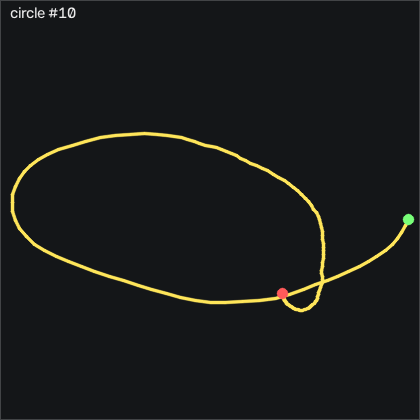

The data file committed next to this chart (first rows):
t_s, ax, ay, az, gx, gy, gz, seq
0.00000, -0.657, 0.373, 0.175, -52.49, 141.4, -100.6, 34004
0.01000, -0.755, 0.397, 0.223, -70.78, 136, -97.18, 34005
0.02000, -0.822, 0.457, 0.261, -89.62, 129.8, -89.95, 34006
0.03000, -0.885, 0.533, 0.32, -110.3, 123.5, -74.65, 34007
0.04000, -0.983, 0.625, 0.398, -133.3, 117.7, -48.03, 34008
0.05100, -0.967, 0.507, 0.464, -161.7, 111.5, -17.79, 34009
0.06000, -0.925, 0.352, 0.45, -183.3, 107.3, -1.296, 34010
0.07000, -0.849, 0.216, 0.353, -199.9, 101.2, 14.89, 34011
0.08000, -0.77, 0.213, 0.266, -209.6, 96.5, 40.93, 34012
0.09100, -0.775, 0.332, 0.231, -215.8, 94.64, 66.45, 34013
0.1, -0.813, 0.52, 0.274, -224.9, 92.81, 93.64, 34014
0.11, -1.006, 0.635, 0.332, -238.9, 94.52, 109.8, 34015
0.12, -1.18, 0.623, 0.352, -257.9, 95.28, 103.6, 34016
0.13, -1.384, 0.393, 0.254, -276.9, 91.32, 83.46, 34017
0.14, -1.908, 0.391, 0.04700, -292.7, 82.05, 57.33, 34018
0.15, -1.895, -0.09900, -0.107, -327, 52.17, 12.39, 34019
0.16, -1.567, -0.878, -0.09500, -349.3, 25.47, -10.2, 34020
0.17, -1.825, -1.339, -0.00100, -338.6, 15.1, 18.25, 34021
0.18, -1.945, -1.602, 0.08900, -318.5, -6.729, 49.62, 34022
0.19, -1.899, -1.587, 0.133, -302.9, -38.22, 66.02, 34023
0.2, -1.85, -1.5, 0.09600, -294.3, -60.84, 89.47, 34024
0.21, -1.795, -1.425, 0.01200, -290.5, -72.98, 112, 34025
0.221, -1.707, -1.37, -0.06900, -290.2, -82.06, 138.5, 34026
0.23, -1.656, -1.222, -0.159, -291.1, -88.92, 165.8, 34027
0.24, -1.715, -1.186, -0.207, -293.8, -92.55, 185.1, 34028
0.25, -1.73, -1.07, -0.297, -292.9, -95.26, 188.2, 34029
0.261, -1.698, -0.935, -0.425, -289.2, -97.76, 174.4, 34030
0.27, -1.699, -0.801, -0.556, -282.1, -99.35, 152.5, 34031
0.28, -1.8, -0.701, -0.689, -270.2, -100.6, 124.1, 34032
0.29, -1.846, -0.692, -0.822, -253.8, -107, 78.46, 34033
0.3, -1.868, -0.808, -0.98, -232.5, -116.5, 16.97, 34034
0.31, -1.774, -1.027, -1.124, -204.8, -133, -48.4, 34035
0.32, -1.583, -1.233, -1.245, -171.2, -150.5, -108, 34036
0.33, -1.418, -1.486, -1.315, -134.3, -164.9, -164.5, 34037
0.34, -1.184, -1.58, -1.282, -92.91, -176.1, -224, 34038
0.35, -0.851, -1.526, -1.184, -50.69, -182, -269.7, 34039
0.36, -0.756, -1.538, -1.101, -14.41, -178.6, -291.5, 34040
0.37, -0.706, -1.593, -1.022, 17.57, -171, -299.3, 34041
0.38, -0.64, -1.603, -0.974, 49.01, -162.2, -305.4, 34042
0.391, -0.58, -1.579, -0.96, 77.82, -152.5, -301, 34043
0.4, -0.539, -1.589, -0.948, 103.7, -141.6, -283.4, 34044
0.41, -0.545, -1.649, -0.94, 128.9, -130.4, -263.6, 34045
0.42, -0.593, -1.776, -0.945, 158.1, -119.4, -256.6, 34046
0.43, -0.577, -1.927, -0.921, 193.8, -110, -262.7, 34047
0.44, -0.52, -2.035, -0.875, 233.7, -100.7, -265.2, 34048
0.45, -0.379, -1.868, -0.802, 267.4, -90.54, -249.7, 34049
0.46, -0.313, -1.969, -0.745, 280, -78.25, -202.3, 34050
0.47, -0.118, -1.796, -0.709, 297.2, -67.61, -147.5, 34051
0.48, 0.06500, -1.384, -0.68, 312.4, -50.84, -104.1, 34052
0.49, 0.161, -0.91, -0.536, 311.7, -28.25, -55.08, 34053
0.5, 0.04100, -0.504, -0.46, 289.1, -5.143, -12.7, 34054
0.51, -0.06800, -0.235, -0.406, 249.3, 9.156, 7.729, 34055
0.521, -0.07700, -0.275, -0.356, 201.4, 15.92, 17.79, 34056
0.53, -0.06300, -0.465, -0.313, 161.7, 22.3, 19.13, 34057
0.54, -0.07200, -0.619, -0.287, 137.4, 29.67, 21.02, 34058
0.55, -0.09200, -0.697, -0.266, 125.8, 37.36, 26.08, 34059
0.561, -0.192, -0.683, -0.249, 121.5, 44.13, 32.27, 34060
0.57, -0.534, -0.629, -0.257, 120, 45.47, 34.56, 34061
0.58, -0.383, -0.536, -0.226, 118.8, 33.97, 22.82, 34062
0.59, -0.224, -0.435, -0.165, 116.8, 24.95, 5.777, 34063
... 88 more rows
